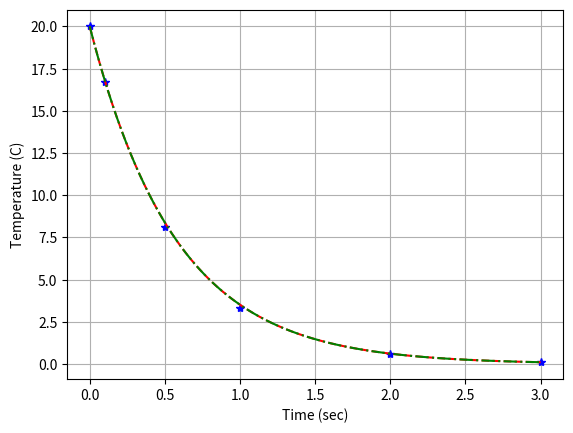

Here is the Python script that generated this plot:
import numpy as np
import matplotlib.pyplot as plt
import scipy.integrate as sci

def Derivatives(T,t):
  tau = 1.739 #1 divided by the time constant
  Tdot = -tau*T
  return Tdot

Time = np.asarray([0,0.1,0.5,1,2,3])
Temperature = np.asarray([20,16.7,8.1,3.3,0.6,0.1])

Time_to_settle = 2.3
tau = 4.0/Time_to_settle
print('Time Constant = ',tau)

Time_fit = np.linspace(Time[0],Time[-1],100)
Temperature_fit = Temperature[0]*np.exp(-tau*Time_fit)

Temperature_scipy = sci.odeint(Derivatives,20.0,Time_fit)

plt.plot(Time,Temperature,'b*')
plt.plot(Time_fit,Temperature_fit,'r--')
plt.plot(Time_fit,Temperature_scipy,'g-.')
plt.grid()
plt.xlabel('Time (sec)')
plt.ylabel('Temperature (C)')